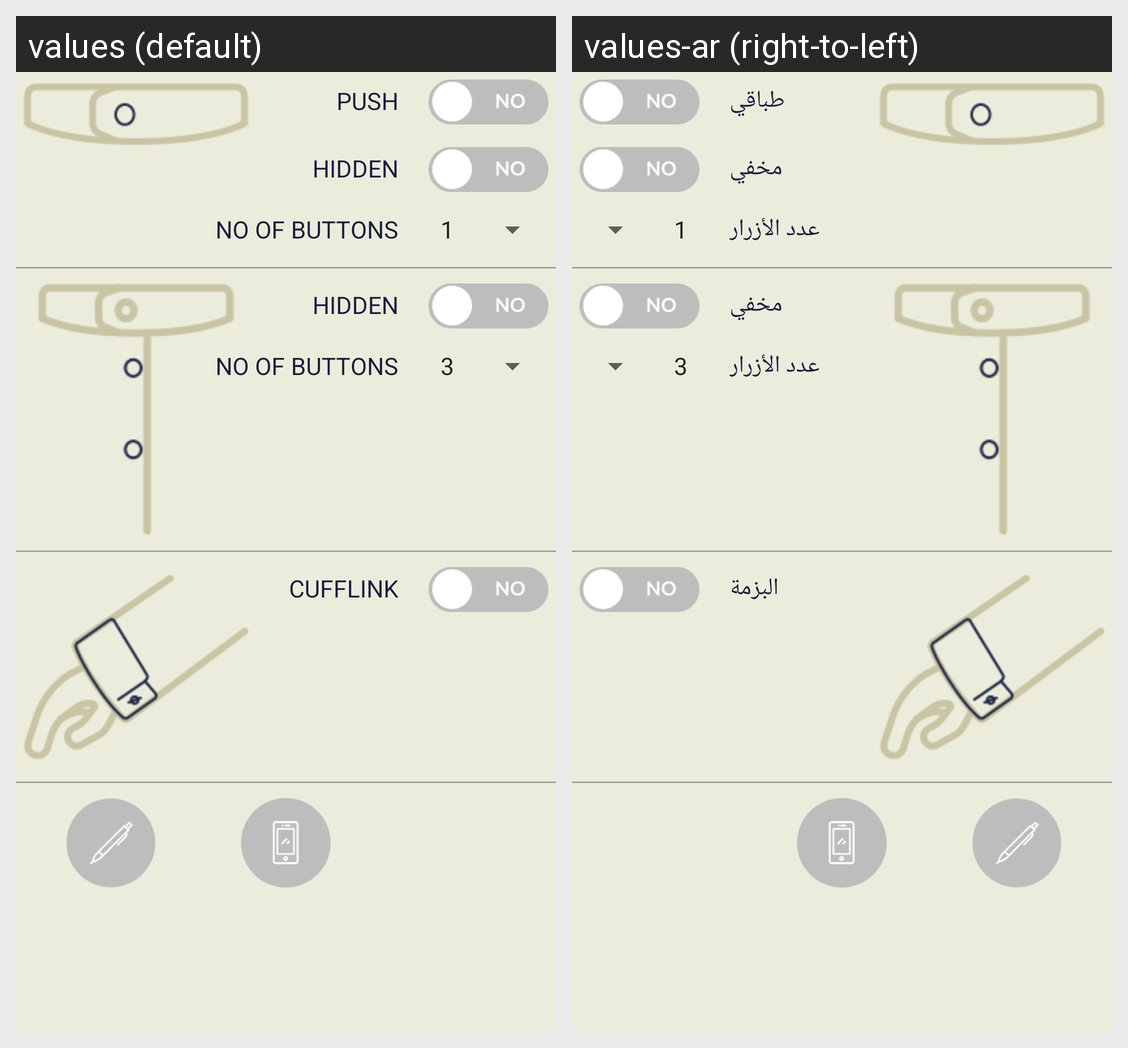

The Android screen above is rendered under two locales of the same app. Produce the string resources it draws, with the default and per-locale values.
Android screen res/layout/customized_section.xml rendered under 2 locales, left to right: values (default), values-ar (right-to-left). Device: Nexus 5 (rendered at 1080×1920; each locale shown at half size, 540×960, under a caption strip naming it); theme AppTheme.
Strings drawn on this screen, with the default value and each locale's value (text and hints the layout hard-codes, and strings that could not be matched under every locale, appear in the picture but are not listed):

customized_section_pushType_text
  values: PUSH
  values-ar: طباقي

customized_section_buttonHiddenText_text
  values: HIDDEN
  values-ar: مخفي

customized_section_noOfButtonText_text
  values: NO OF BUTTONS
  values-ar: عدد الأزرار

customized_section_no_of_collor_btn_text_text
  values: NO OF BUTTONS
  values-ar: عدد الأزرار

customized_section_cufLinkText_text
  values: CUFFLINK
  values-ar: البزمة
